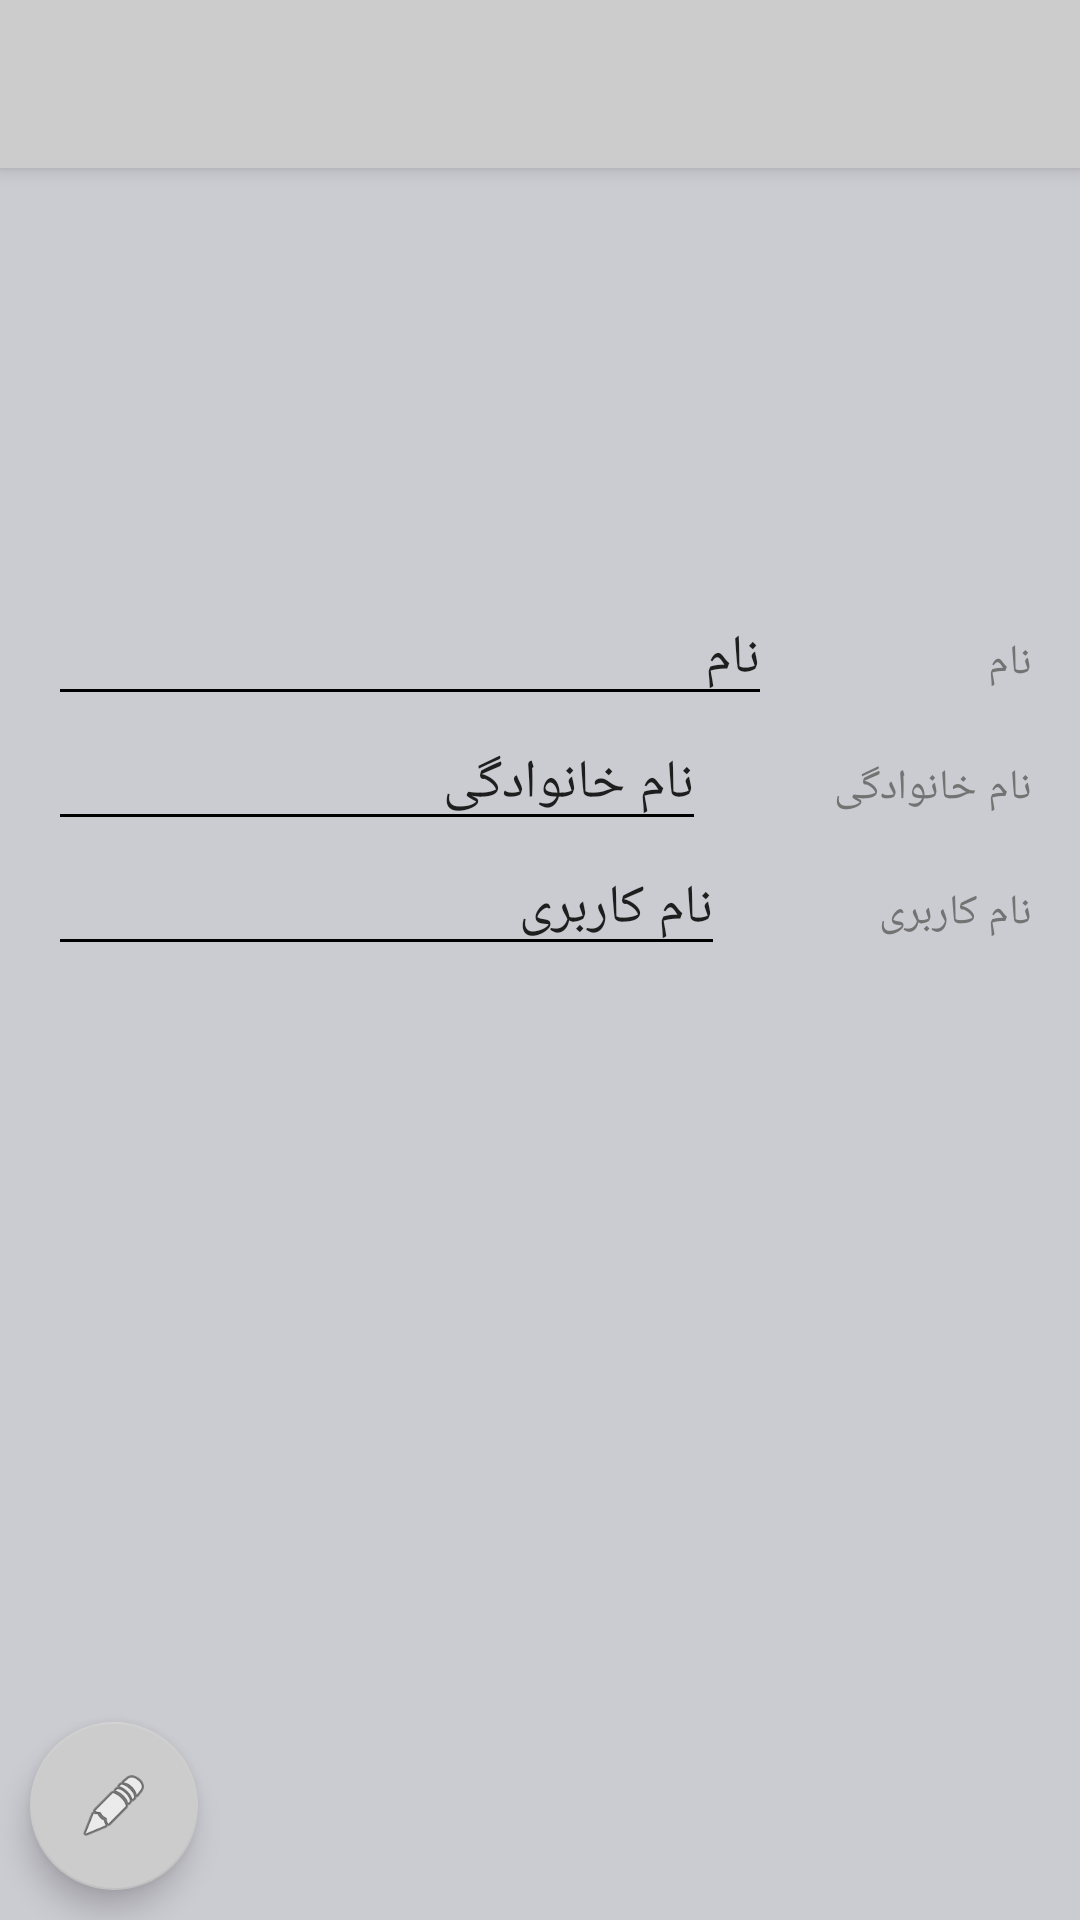

Reconstruct the res/layout file that produces this screen, plus the resources it refers to.
<!-- AndroidManifest.xml: activity theme AppTheme -->
<!-- res/layout/activity_profile.xml -->
<?xml version="1.0" encoding="utf-8"?>
<android.support.design.widget.CoordinatorLayout xmlns:android="http://schemas.android.com/apk/res/android"
    xmlns:app="http://schemas.android.com/apk/res-auto"
    xmlns:tools="http://schemas.android.com/tools"
    android:layout_width="match_parent"
    android:layout_height="match_parent"
    android:fitsSystemWindows="true"
    tools:context="net.tebyan.filesharingapp.activities.ProfileActivity">

    <android.support.design.widget.AppBarLayout
        android:layout_width="match_parent"
        android:layout_height="wrap_content"
        android:theme="@style/AppTheme.AppBarOverlay">

        <android.support.v7.widget.Toolbar
            android:id="@+id/toolbar_profile"
            android:layout_width="match_parent"
            android:layout_height="?attr/actionBarSize"
            android:background="@color/accent"
            app:popupTheme="@style/AppTheme.PopupOverlay">

            <RelativeLayout
                android:layout_width="wrap_content"
                android:layout_height="wrap_content"
                android:layout_gravity="left"></RelativeLayout>
        </android.support.v7.widget.Toolbar>
    </android.support.design.widget.AppBarLayout>

    <include layout="@layout/content_profile" />

    <android.support.design.widget.FloatingActionButton
        android:id="@+id/fab"
        android:layout_width="wrap_content"
        android:layout_height="wrap_content"
        android:layout_gravity="bottom|start"
        android:layout_margin="@dimen/fab_margin"
        android:src="@android:drawable/ic_menu_edit" />

</android.support.design.widget.CoordinatorLayout>
<!-- res/layout/content_profile.xml (included above) -->
<?xml version="1.0" encoding="utf-8"?>
<LinearLayout xmlns:android="http://schemas.android.com/apk/res/android"
    xmlns:app="http://schemas.android.com/apk/res-auto"
    xmlns:tools="http://schemas.android.com/tools"
    android:layout_width="match_parent"
    android:layout_height="match_parent"
    android:orientation="vertical"
    android:paddingBottom="@dimen/activity_vertical_margin"
    android:paddingLeft="@dimen/activity_horizontal_margin"
    android:paddingRight="@dimen/activity_horizontal_margin"
    android:paddingTop="@dimen/activity_vertical_margin"
    app:layout_behavior="@string/appbar_scrolling_view_behavior"
    tools:context="net.tebyan.filesharingapp.activities.ProfileActivity"
    tools:showIn="@layout/activity_profile">

    <ImageView
        android:id="@+id/profile_pic"
        android:layout_width="75dp"
        android:layout_height="75dp"
        android:layout_gravity="center_horizontal"
        android:layout_marginBottom="25dp"
        android:layout_marginTop="25dp"
        android:src="@drawable/ic_account" />

    <LinearLayout
        android:layout_width="match_parent"
        android:layout_height="wrap_content"
        android:orientation="horizontal"
        android:weightSum="4">


        <EditText
            android:id="@+id/firstName"
            android:layout_width="wrap_content"
            android:layout_height="wrap_content"
            android:layout_weight="3"
            android:hint="@string/firstName"
            android:inputType="text" />

        <TextView
            android:layout_width="wrap_content"
            android:layout_height="wrap_content"
            android:layout_weight="1"
            android:text="@string/firstName" />
    </LinearLayout>

    <LinearLayout
        android:layout_width="match_parent"
        android:layout_height="wrap_content"
        android:orientation="horizontal"
        android:weightSum="4">

        <EditText
            android:id="@+id/lastName"
            android:layout_width="wrap_content"
            android:layout_height="wrap_content"
            android:layout_weight="3"
            android:hint="@string/lastName" />

        <TextView
            android:layout_width="wrap_content"
            android:layout_height="wrap_content"
            android:layout_weight="1"
            android:text="@string/lastName" />
    </LinearLayout>

    <LinearLayout
        android:layout_width="match_parent"
        android:layout_height="wrap_content"
        android:orientation="horizontal"
        android:weightSum="4">

        <EditText
            android:id="@+id/username"
            android:layout_width="wrap_content"
            android:layout_height="wrap_content"
            android:layout_weight="3"
            android:hint="@string/username" />

        <TextView
            android:layout_width="wrap_content"
            android:layout_height="wrap_content"
            android:layout_weight="1"
            android:text="@string/username" />
    </LinearLayout>
</LinearLayout>
<!-- resources referenced by this layout -->
<resources>
  <color name="accent">#cccccc</color>
  <dimen name="activity_horizontal_margin">16dp</dimen>
  <dimen name="activity_vertical_margin">16dp</dimen>
  <dimen name="fab_margin">10dp</dimen>
  <string name="firstName">نام</string>
  <string name="lastName">نام خانوادگی</string>
  <string name="username">نام کاربری</string>
  <style name="AppTheme.AppBarOverlay" parent="ThemeOverlay.AppCompat.Light" />
  <style name="AppTheme.PopupOverlay" parent="ThemeOverlay.AppCompat.Light" />
  <style name="AppTheme" parent="AppTheme.Base">
          
          <item name="android:typeface">serif</item>
          <item name="android:editTextStyle">@style/App_EditTextStyle</item>
          <item name="actionOverflowButtonStyle">@style/OverFlow</item>
      </style>
  <style name="AppTheme.Base" parent="Theme.AppCompat.NoActionBar">
          <item name="colorPrimary">@color/primary</item>
          <item name="colorPrimaryDark">@color/primary_dark</item>
          <item name="colorAccent">@color/accent</item>
          <item name="android:textColorHint">@color/secondary_text</item>
          <item name="android:textColor">#737373</item>
          <item name="android:typeface">serif</item>
          <item name="android:windowBackground">@color/primary</item>
          <item name="colorControlNormal">@color/primary_text</item>
          <item name="colorControlActivated">@color/primary_text</item>
          <item name="colorControlHighlight">@color/primary_light</item>
          <item name="colorButtonNormal">@color/primary_light</item>
      </style>
  <style name="App_EditTextStyle" parent="@android:style/Widget.EditText">
          <item name="android:textColor">@color/primary_text</item>
      </style>
  <style name="OverFlow" parent="Widget.AppCompat.ActionButton.Overflow">
          <item name="android:src">@drawable/ic_more_vert_black_24dp</item>
      </style>
  <color name="primary">#cbcbd2</color>
  <color name="primary_dark">#b2b2b6</color>
  <color name="secondary_text">#fa1b1b1b</color>
  <color name="primary_text">#000000</color>
  <color name="primary_light">#F5F5F5</color>
</resources>
